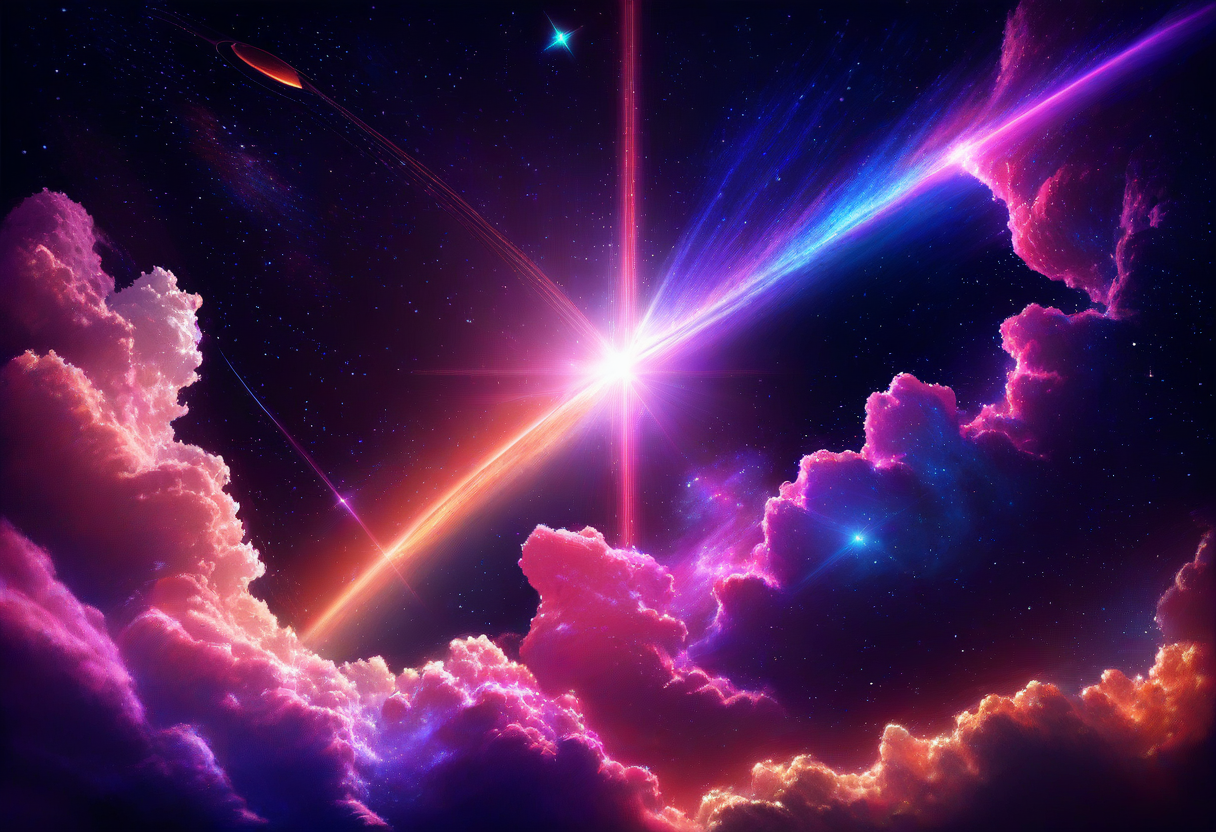
Generation parameters embedded in this image by ComfyUI (PNG 'prompt' text chunk: the API-format workflow graph, JSON):
{"3":{"inputs":{"seed":1044262775307895,"steps":20,"cfg":8.0,"sampler_name":"euler","scheduler":"normal","denoise":1.0,"model":["4",0],"positive":["6",0],"negative":["7",0],"latent_image":["5",0]},"class_type":"KSampler","_meta":{"title":"KSampler"}},"4":{"inputs":{"ckpt_name":"animagineXL40_v4Opt.safetensors"},"class_type":"CheckpointLoaderSimple","_meta":{"title":"Load Checkpoint"}},"5":{"inputs":{"width":1216,"height":832,"batch_size":1},"class_type":"EmptyLatentImage","_meta":{"title":"Empty Latent Image"}},"6":{"inputs":{"text":"A breathtaking cosmic scene featuring two aligned planets in front of a glowing star, vibrant nebula clouds stretching across the sky with warm oranges transitioning into deep purples and blues, volumetric lighting and lens flare effects, detailed starfield background, high-resolution digital art, cinematic sci-fi style, hyper-realistic, 8K","clip":["4",1]},"class_type":"CLIPTextEncode","_meta":{"title":"CLIP Text Encode (Prompt)"}},"7":{"inputs":{"text":"text, watermark","clip":["4",1]},"class_type":"CLIPTextEncode","_meta":{"title":"CLIP Text Encode (Prompt)"}},"8":{"inputs":{"samples":["3",0],"vae":["4",2]},"class_type":"VAEDecode","_meta":{"title":"VAE Decode"}},"9":{"inputs":{"filename_prefix":"ComfyUI","images":["8",0]},"class_type":"SaveImage","_meta":{"title":"Save Image"}}}